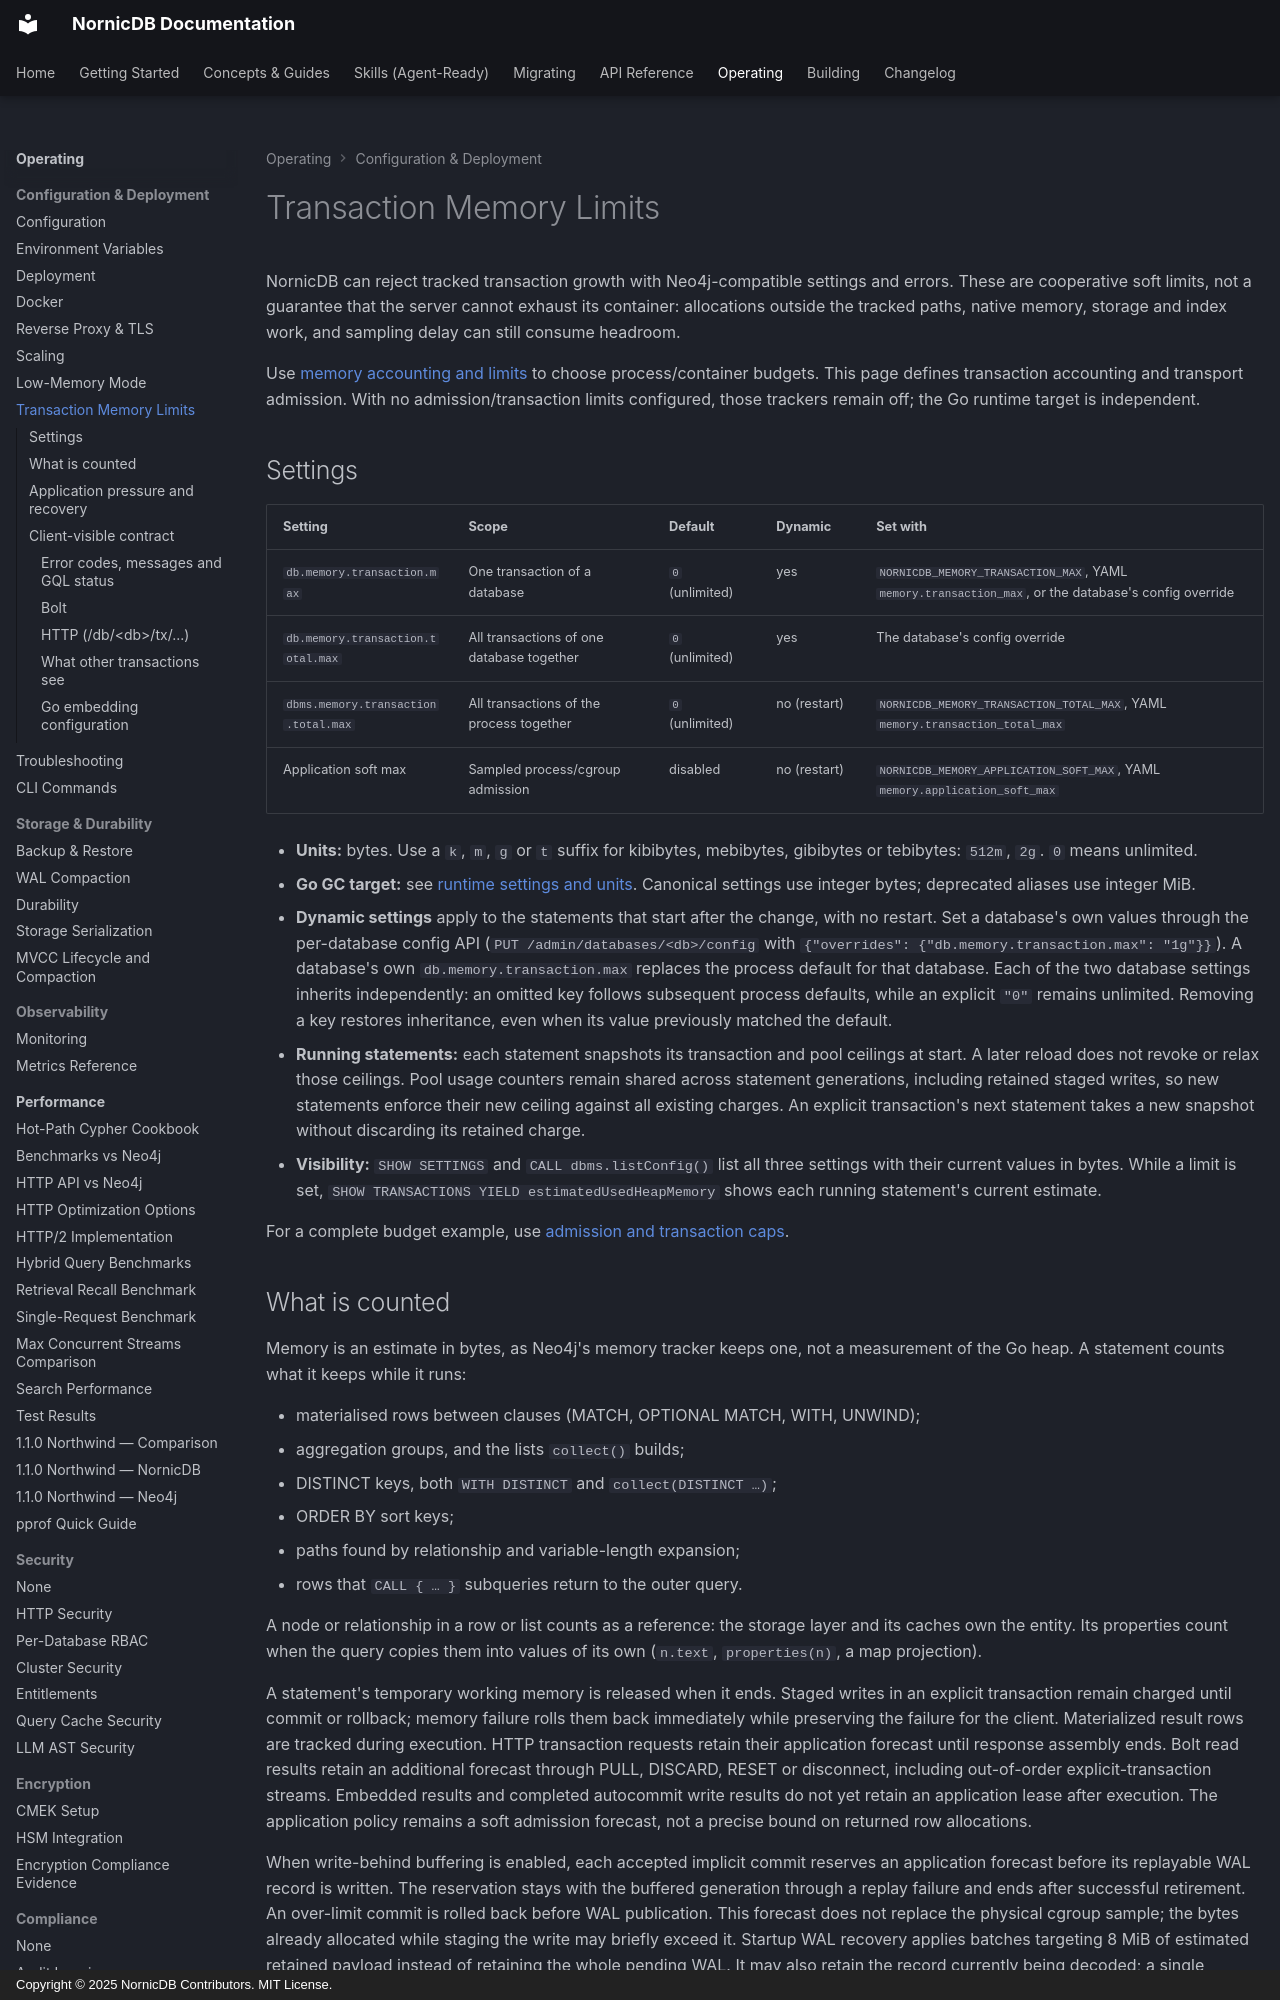

repository: orneryd/NornicDB · page: operations/transaction-memory-limits/index.html · generator: mkdocs · copyright: Copyright © 2025 NornicDB Contributors. MIT License.

# Transaction Memory Limits

NornicDB can reject tracked transaction growth with Neo4j-compatible settings
and errors. These are cooperative soft limits, not a guarantee that the server
cannot exhaust its container: allocations outside the tracked paths, native
memory, storage and index work, and sampling delay can still consume headroom.

Use [memory accounting and limits](memory-management.md) to choose process/container budgets. This page defines transaction accounting and transport admission. With no admission/transaction limits configured, those trackers remain off; the Go runtime target is independent.

## Settings

| Setting | Scope | Default | Dynamic | Set with |
|---|---|---|---|---|
| `db.memory.transaction.max` | One transaction of a database | `0` (unlimited) | yes | `NORNICDB_MEMORY_TRANSACTION_MAX`, YAML `memory.transaction_max`, or the database's config override |
| `db.memory.transaction.total.max` | All transactions of one database together | `0` (unlimited) | yes | The database's config override |
| `dbms.memory.transaction.total.max` | All transactions of the process together | `0` (unlimited) | no (restart) | `NORNICDB_MEMORY_TRANSACTION_TOTAL_MAX`, YAML `memory.transaction_total_max` |
| Application soft max | Sampled process/cgroup admission | disabled | no (restart) | `NORNICDB_MEMORY_APPLICATION_SOFT_MAX`, YAML `memory.application_soft_max` |

- **Units:** bytes. Use a `k`, `m`, `g` or `t` suffix for kibibytes,
  mebibytes, gibibytes or tebibytes: `512m`, `2g`. `0` means unlimited.
- **Go GC target:** see [runtime settings and units](memory-management.md#go-runtime-target). Canonical settings use integer bytes; deprecated aliases use integer MiB.
- **Dynamic settings** apply to the statements that start after the change,
  with no restart. Set a database's own values through the per-database
  config API (`PUT /admin/databases/<db>/config` with
  `{"overrides": {"db.memory.transaction.max": "1g"}}`). A database's own
  `db.memory.transaction.max` replaces the process default for that
  database. Each of the two database settings inherits independently: an
  omitted key follows subsequent process defaults, while an explicit `"0"`
  remains unlimited. Removing a key restores inheritance, even when its value
  previously matched the default.
- **Running statements:** each statement snapshots its transaction and pool
  ceilings at start. A later reload does not revoke or relax those ceilings.
  Pool usage counters remain shared across statement generations, including
  retained staged writes, so new statements enforce their new ceiling against
  all existing charges. An explicit transaction's next statement takes a new
  snapshot without discarding its retained charge.
- **Visibility:** `SHOW SETTINGS` and `CALL dbms.listConfig()` list all
  three settings with their current values in bytes. While a limit is set,
  `SHOW TRANSACTIONS YIELD estimatedUsedHeapMemory` shows each running
  statement's current estimate.

For a complete budget example, use [admission and transaction caps](memory-management.md#admission-and-transaction-caps).

## What is counted

Memory is an estimate in bytes, as Neo4j's memory tracker keeps one, not a
measurement of the Go heap. A statement counts what it keeps while it runs:

- materialised rows between clauses (MATCH, OPTIONAL MATCH, WITH, UNWIND);
- aggregation groups, and the lists `collect()` builds;
- DISTINCT keys, both `WITH DISTINCT` and `collect(DISTINCT …)`;
- ORDER BY sort keys;
- paths found by relationship and variable-length expansion;
- rows that `CALL { … }` subqueries return to the outer query.

A node or relationship in a row or list counts as a reference: the storage
layer and its caches own the entity. Its properties count when the query
copies them into values of its own (`n.text`, `properties(n)`, a map
projection).

A statement's temporary working memory is released when it ends. Staged
writes in an explicit transaction remain charged until commit or rollback;
memory failure rolls them back immediately while preserving the failure for
the client. Materialized result rows are tracked during execution. HTTP
transaction requests retain their application forecast until response
assembly ends. Bolt read results retain an additional forecast through PULL,
DISCARD, RESET or disconnect, including out-of-order explicit-transaction
streams. Embedded results and completed autocommit write results do not yet
retain an application lease after execution. The application policy remains
a soft admission forecast, not a precise bound on returned row allocations.

When write-behind buffering is enabled, each accepted implicit commit reserves
an application forecast before its replayable WAL record is written. The
reservation stays with the buffered generation through a replay failure and
ends after successful retirement. An over-limit commit is rolled back before
WAL publication. This forecast does not replace the physical cgroup sample;
the bytes already allocated while staging the write may briefly exceed it.
Startup WAL recovery applies batches targeting 8 MiB of estimated retained
payload instead of retaining the whole pending WAL. It may also retain the
record currently being decoded; a single oversized commit is applied alone.
This batching target does not bound decoder expansion or total process memory.

When the corresponding limits are disabled, admission/estimate charging is skipped. Ordinary query and storage allocations still occur.
